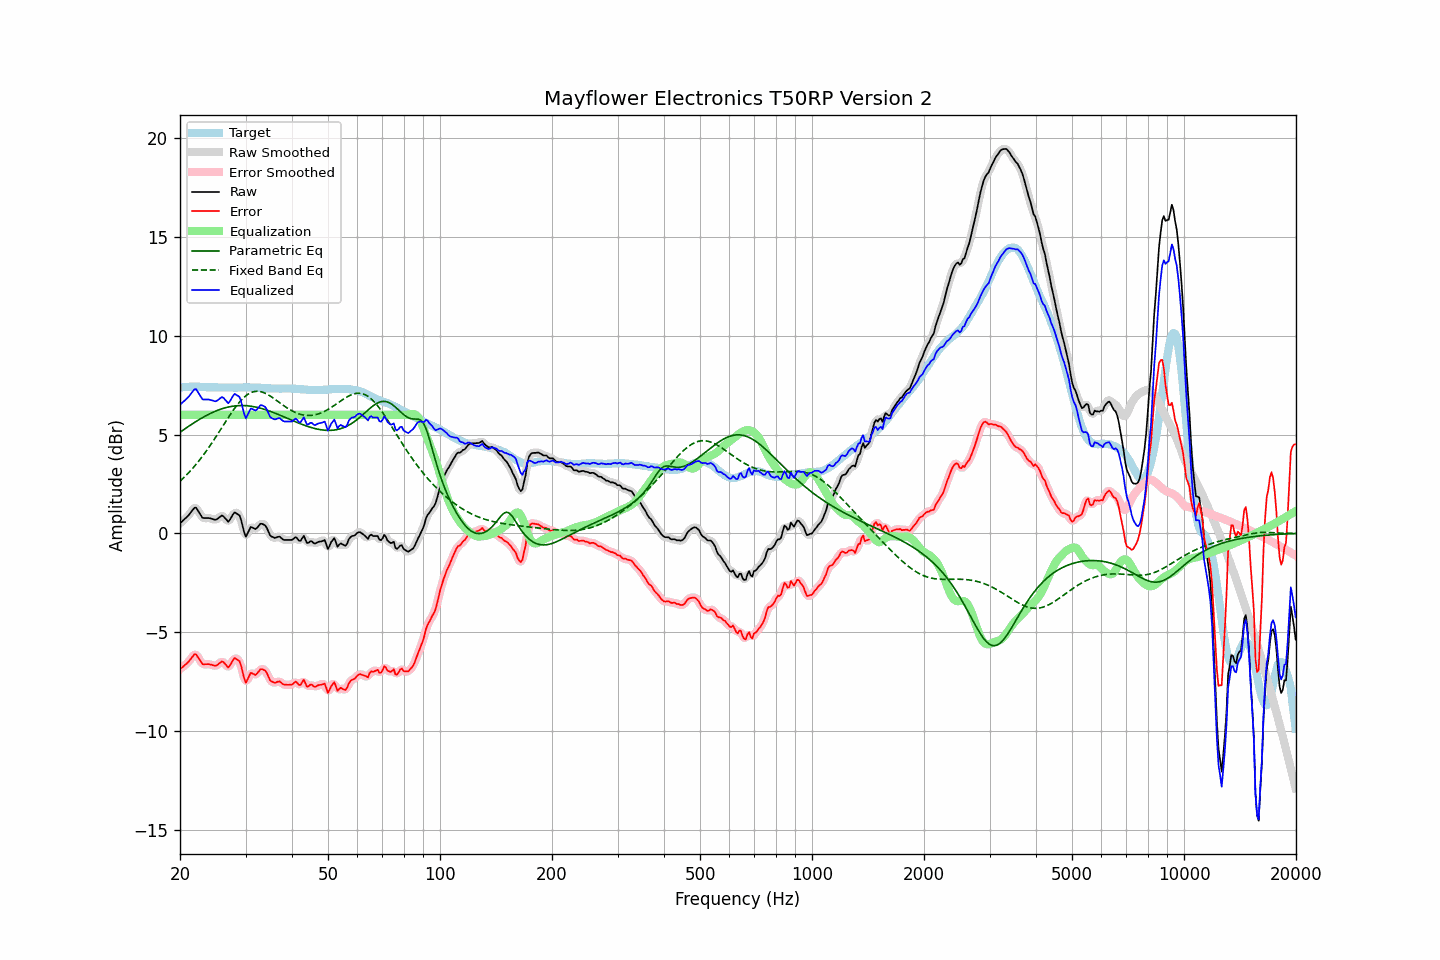

The table this chart was drawn from, first rows:
frequency, raw, error, smoothed, error_smoothed, equalization, parametric_eq, fixed_band_eq, equalized_raw, equalized_smoothed, target
20.00, 0.50, -6.88, 0.51, -6.88, 6.00, 5.12, 2.64, 6.50, 6.51, 7.38
20.20, 0.58, -6.81, 0.58, -6.81, 6.00, 5.17, 2.71, 6.58, 6.58, 7.39
20.40, 0.65, -6.75, 0.65, -6.75, 6.00, 5.23, 2.79, 6.65, 6.65, 7.40
20.61, 0.73, -6.67, 0.73, -6.68, 6.00, 5.29, 2.87, 6.73, 6.73, 7.40
20.81, 0.80, -6.61, 0.80, -6.61, 6.00, 5.34, 2.95, 6.80, 6.80, 7.41
21.02, 0.88, -6.53, 0.89, -6.53, 6.00, 5.40, 3.04, 6.88, 6.89, 7.41
21.23, 0.98, -6.44, 0.98, -6.43, 6.00, 5.45, 3.12, 6.98, 6.98, 7.42
21.44, 1.09, -6.33, 1.10, -6.32, 6.00, 5.51, 3.21, 7.09, 7.10, 7.42
21.66, 1.19, -6.23, 1.21, -6.21, 6.00, 5.56, 3.30, 7.19, 7.21, 7.42
21.87, 1.29, -6.13, 1.27, -6.15, 6.00, 5.61, 3.40, 7.29, 7.27, 7.42
22.09, 1.30, -6.13, 1.27, -6.16, 6.00, 5.67, 3.49, 7.30, 7.27, 7.43
22.31, 1.17, -6.26, 1.19, -6.24, 6.00, 5.72, 3.59, 7.17, 7.19, 7.43
22.54, 1.04, -6.38, 1.04, -6.38, 6.00, 5.77, 3.69, 7.04, 7.04, 7.42
22.76, 0.91, -6.50, 0.91, -6.51, 6.00, 5.81, 3.80, 6.91, 6.91, 7.41
22.99, 0.78, -6.63, 0.82, -6.59, 6.00, 5.86, 3.90, 6.78, 6.82, 7.41
23.22, 0.77, -6.64, 0.77, -6.64, 6.00, 5.91, 4.01, 6.77, 6.77, 7.41
23.45, 0.77, -6.63, 0.76, -6.64, 6.00, 5.95, 4.13, 6.77, 6.76, 7.40
23.69, 0.77, -6.63, 0.77, -6.63, 6.00, 5.99, 4.24, 6.77, 6.77, 7.40
23.92, 0.77, -6.63, 0.77, -6.63, 6.00, 6.03, 4.36, 6.77, 6.77, 7.40
24.16, 0.75, -6.64, 0.75, -6.64, 6.00, 6.07, 4.47, 6.75, 6.75, 7.40
24.40, 0.73, -6.66, 0.73, -6.67, 6.00, 6.11, 4.60, 6.73, 6.73, 7.40
24.65, 0.70, -6.69, 0.70, -6.70, 6.00, 6.15, 4.72, 6.70, 6.70, 7.40
24.89, 0.68, -6.71, 0.70, -6.70, 6.00, 6.18, 4.84, 6.68, 6.70, 7.40
25.14, 0.71, -6.68, 0.72, -6.67, 6.00, 6.22, 4.97, 6.71, 6.72, 7.40
25.39, 0.77, -6.61, 0.78, -6.61, 6.00, 6.25, 5.09, 6.77, 6.78, 7.39
25.65, 0.83, -6.55, 0.84, -6.54, 6.00, 6.28, 5.22, 6.83, 6.84, 7.38
25.91, 0.90, -6.48, 0.87, -6.51, 6.00, 6.31, 5.35, 6.90, 6.87, 7.38
26.16, 0.86, -6.52, 0.85, -6.53, 6.00, 6.33, 5.48, 6.86, 6.85, 7.38
26.43, 0.77, -6.61, 0.77, -6.62, 6.00, 6.35, 5.60, 6.77, 6.77, 7.38
26.69, 0.68, -6.70, 0.67, -6.71, 6.00, 6.37, 5.73, 6.68, 6.67, 7.38
26.96, 0.58, -6.80, 0.64, -6.74, 6.00, 6.39, 5.86, 6.58, 6.64, 7.38
27.23, 0.68, -6.70, 0.69, -6.69, 6.00, 6.41, 5.98, 6.68, 6.69, 7.38
27.50, 0.82, -6.56, 0.82, -6.56, 6.00, 6.43, 6.10, 6.82, 6.82, 7.38
27.77, 0.96, -6.42, 0.95, -6.42, 6.00, 6.44, 6.22, 6.96, 6.95, 7.38
28.05, 1.06, -6.32, 1.02, -6.36, 6.00, 6.45, 6.33, 7.06, 7.02, 7.38
28.33, 1.01, -6.37, 1.04, -6.34, 6.00, 6.46, 6.44, 7.01, 7.04, 7.38
28.62, 0.96, -6.41, 1.00, -6.39, 6.00, 6.46, 6.55, 6.96, 7.00, 7.38
28.90, 0.91, -6.47, 0.87, -6.52, 6.00, 6.47, 6.64, 6.91, 6.87, 7.39
29.19, 0.68, -6.70, 0.65, -6.74, 6.00, 6.47, 6.74, 6.68, 6.65, 7.39
29.48, 0.35, -7.03, 0.33, -7.06, 6.00, 6.47, 6.82, 6.35, 6.33, 7.38
29.78, 0.03, -7.37, 0.05, -7.34, 6.00, 6.47, 6.90, 6.03, 6.05, 7.39
30.08, -0.17, -7.57, -0.08, -7.47, 6.00, 6.46, 6.97, 5.83, 5.92, 7.39
30.38, -0.01, -7.40, -0.02, -7.41, 6.00, 6.46, 7.03, 5.99, 5.98, 7.39
30.68, 0.16, -7.23, 0.13, -7.26, 6.00, 6.45, 7.08, 6.16, 6.13, 7.39
30.99, 0.32, -7.07, 0.27, -7.12, 6.00, 6.44, 7.12, 6.32, 6.27, 7.39
31.30, 0.29, -7.09, 0.29, -7.10, 6.00, 6.43, 7.15, 6.29, 6.29, 7.39
31.61, 0.25, -7.13, 0.26, -7.12, 6.00, 6.41, 7.17, 6.25, 6.26, 7.39
31.93, 0.21, -7.17, 0.24, -7.14, 6.00, 6.40, 7.19, 6.21, 6.24, 7.39
32.24, 0.28, -7.09, 0.30, -7.08, 6.00, 6.38, 7.19, 6.28, 6.30, 7.37
32.57, 0.38, -6.99, 0.38, -6.99, 6.00, 6.36, 7.19, 6.38, 6.38, 7.37
32.89, 0.48, -6.89, 0.45, -6.91, 6.00, 6.34, 7.18, 6.48, 6.45, 7.37
33.22, 0.48, -6.88, 0.48, -6.88, 6.00, 6.31, 7.15, 6.48, 6.48, 7.36
33.55, 0.44, -6.92, 0.46, -6.89, 6.00, 6.29, 7.13, 6.44, 6.46, 7.36
33.89, 0.40, -6.94, 0.38, -6.96, 6.00, 6.27, 7.09, 6.40, 6.38, 7.35
34.23, 0.27, -7.07, 0.25, -7.09, 6.00, 6.24, 7.05, 6.27, 6.25, 7.34
34.57, 0.09, -7.25, 0.09, -7.25, 6.00, 6.21, 7.01, 6.09, 6.09, 7.34
34.92, -0.10, -7.44, -0.06, -7.40, 6.00, 6.18, 6.96, 5.90, 5.94, 7.34
35.27, -0.17, -7.51, -0.17, -7.50, 6.00, 6.15, 6.91, 5.83, 5.83, 7.34
35.62, -0.20, -7.53, -0.22, -7.55, 6.00, 6.12, 6.85, 5.80, 5.78, 7.34
35.97, -0.24, -7.57, -0.22, -7.55, 6.00, 6.09, 6.79, 5.76, 5.78, 7.33
... 635 more rows
